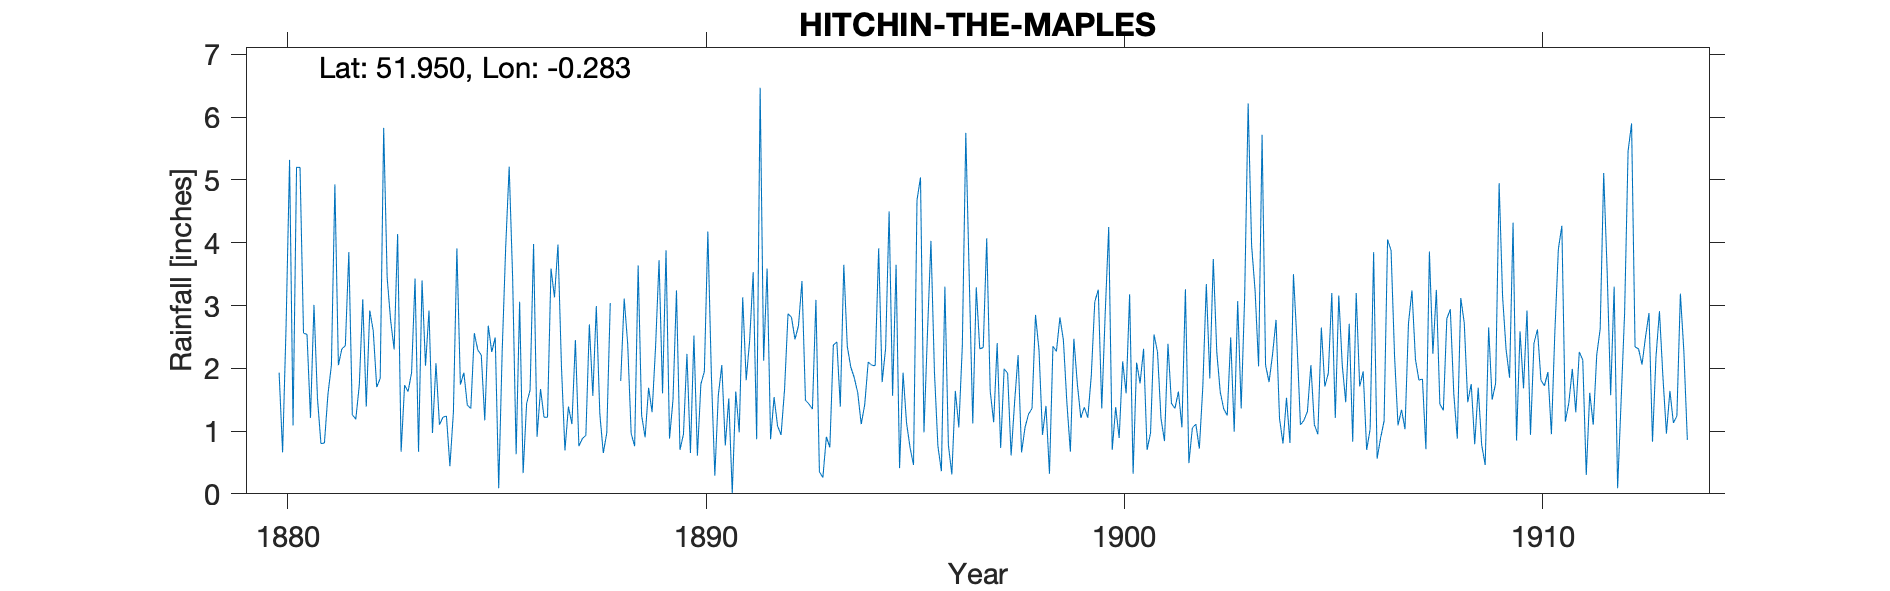

Data behind this chart, as committed beside it:
HITCHIN-THE-MAPLES, , , , , , , , , , , , , , , , , , , , , , , 
Grid ref, TL181293, Long, -0.283, Lat, 51.95, Elevation, 220, ft, , , , , , , , , , , , , , , 
Station no, RR1590, , , , , , , , , , , , , , , , , , , , , , 
, 1880, 1881, 1882, 1883, 1884, 1885, 1886, 1887, 1888, 1889, 1890, 1891, 1892, 1893, 1894, 1895, 1896, 1897, 1898, 1899, 1900, 1901, 1902
January, , 1.21, 1.26, 2.3, 2.08, 2.29, 3.06, 2.03, 0.65, 0.9, 2.23, 1.52, 0.87, 1.35, 1.85, 3.65, 0.76, 2.31, 0.66, 2.45, 2.88, 0.7, 0.49
February, , 3.01, 1.19, 4.14, 1.1, 2.21, 0.33, 0.69, 0.97, 1.69, 0.65, 0.01, 1.54, 3.09, 1.61, 0.41, 0.36, 2.33, 1.06, 1.45, 4.25, 0.97, 1.05
March, , 1.52, 1.73, 0.67, 1.22, 1.17, 1.44, 1.39, 3.04, 1.3, 2.52, 1.63, 1.08, 0.35, 1.11, 1.93, 3.3, 4.07, 1.27, 0.67, 0.7, 2.54, 1.11
April, 1.93, 0.8, 3.1, 1.73, 1.24, 2.68, 1.65, 1.11, , 2.34, 0.61, 0.98, 0.94, 0.26, 1.42, 1.13, 0.78, 1.64, 1.36, 2.47, 1.38, 2.26, 0.72
May, 0.66, 0.81, 1.39, 1.63, 0.44, 2.26, 3.98, 2.45, , 3.72, 1.75, 3.13, 1.66, 0.91, 2.1, 0.74, 0.31, 1.14, 2.85, 1.75, 0.89, 1.2, 1.71
June, 2.68, 1.58, 2.92, 1.93, 1.3, 2.49, 0.91, 0.76, 1.8, 1.6, 1.95, 1.81, 2.87, 0.74, 2.05, 0.46, 1.64, 2.4, 2.29, 1.21, 2.11, 0.84, 3.34
July, 5.32, 2.05, 2.6, 3.43, 3.91, 0.09, 1.67, 0.88, 3.11, 3.88, 4.18, 2.45, 2.81, 2.37, 2.04, 4.68, 1.06, 0.73, 0.94, 1.38, 1.6, 2.39, 1.84
August, 1.09, 4.93, 1.7, 0.67, 1.74, 2.28, 1.22, 0.93, 2.39, 0.88, 1.91, 3.53, 2.46, 2.42, 3.91, 5.04, 2.35, 1.99, 1.4, 1.21, 3.18, 1.44, 3.74
September, 5.2, 2.05, 1.84, 3.4, 1.93, 3.93, 1.22, 2.7, 0.96, 1.5, 0.29, 0.87, 2.68, 1.39, 1.78, 0.98, 5.75, 1.92, 0.32, 1.88, 0.32, 1.36, 2.26
October, 5.2, 2.31, 5.83, 2.04, 1.41, 5.21, 3.59, 1.56, 0.76, 3.24, 1.57, 6.47, 3.39, 3.65, 2.32, 2.56, 3.42, 0.61, 2.35, 3.06, 2.09, 1.63, 1.62
November, 2.56, 2.36, 3.44, 2.92, 1.36, 3.43, 3.13, 2.99, 3.64, 0.7, 2.05, 2.12, 1.49, 2.35, 4.5, 4.03, 1.12, 1.46, 2.27, 3.25, 1.76, 1.06, 1.35
December, 2.54, 3.85, 2.76, 0.97, 2.56, 0.63, 3.97, 1.28, 1.25, 0.95, 0.77, 3.59, 1.43, 2.02, 1.56, 1.94, 3.29, 2.21, 2.81, 1.36, 2.31, 3.26, 1.25
Total, , 26.48, 29.76, 25.83, 20.29, 28.67, 26.17, 18.77, , 22.7, 20.48, 28.11, 23.22, 20.9, 26.25, 27.55, 24.14, 22.81, 19.58, 22.14, 23.47, 19.65, 20.48
